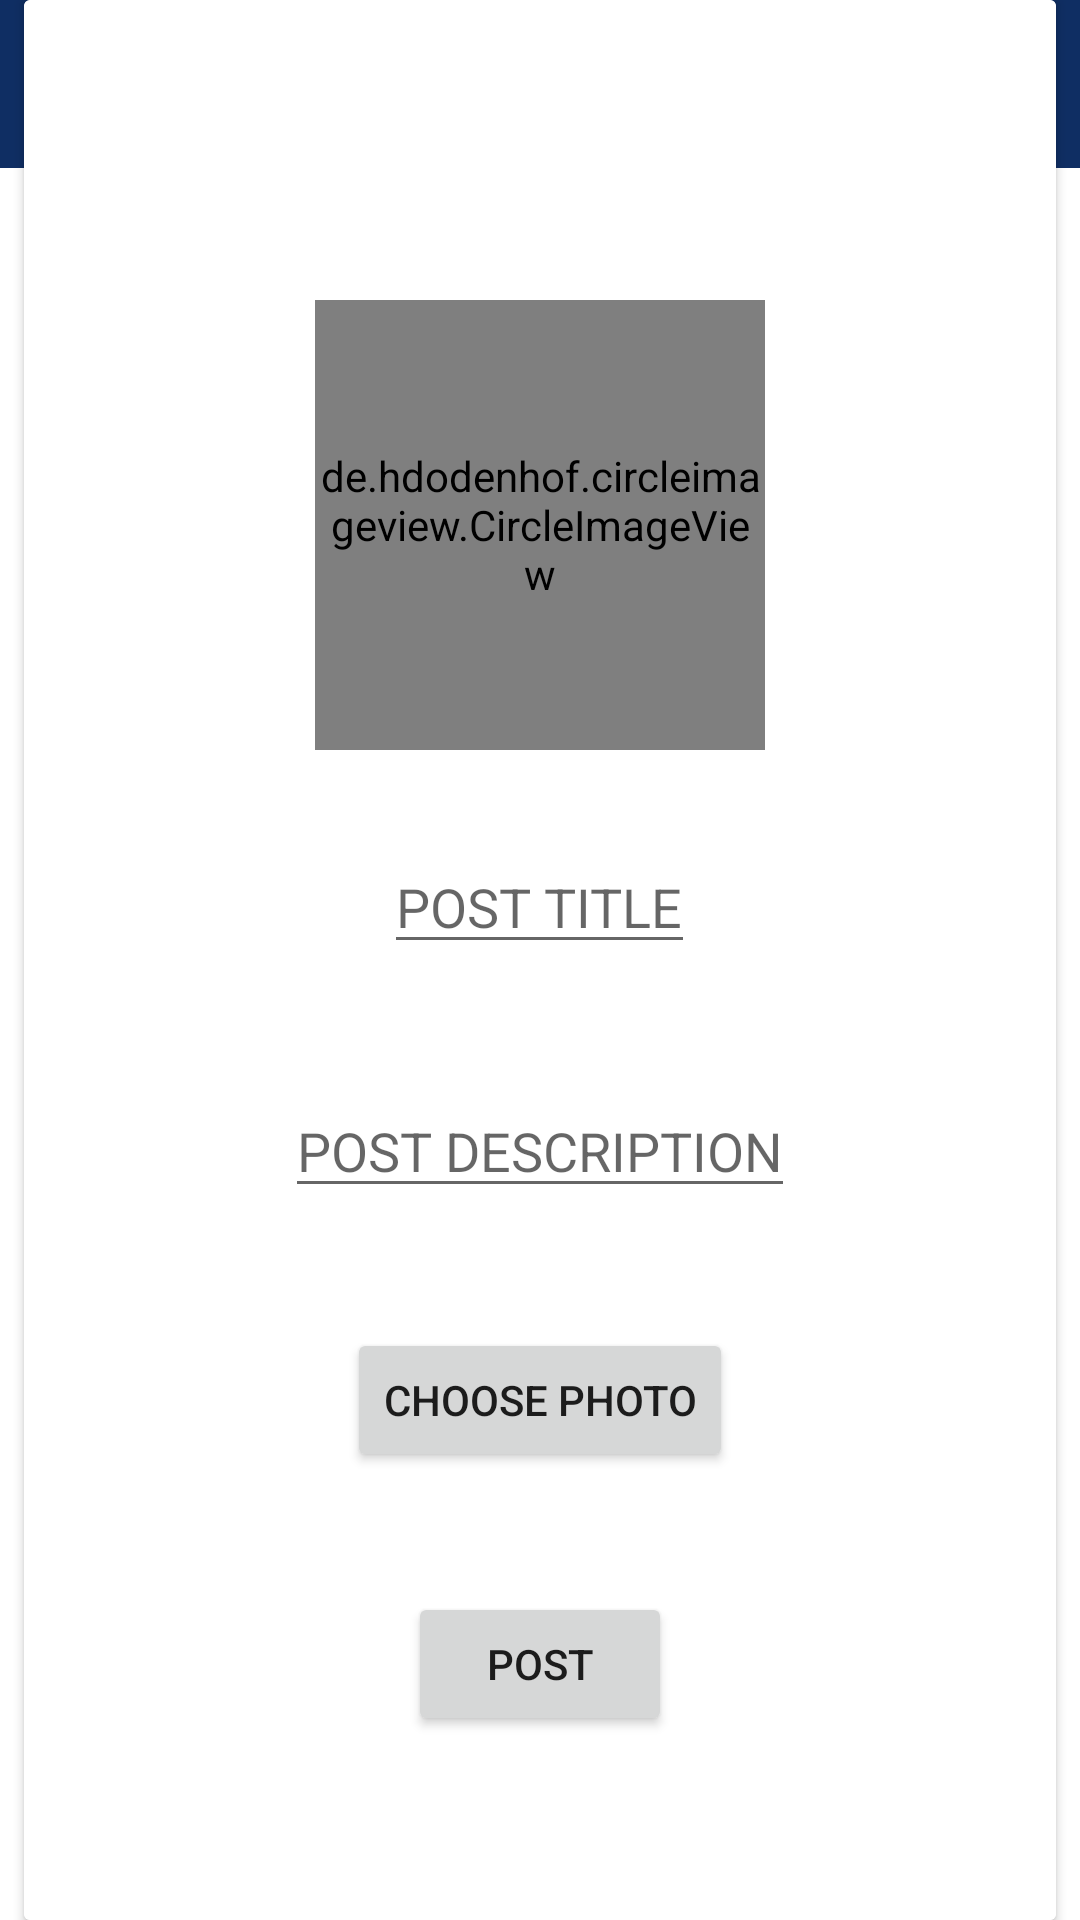

Android layout source for this screen:
<!-- AndroidManifest.xml: application theme Theme.PentaAdmin -->
<!-- res/layout/activity_main.xml -->
<?xml version="1.0" encoding="utf-8"?>
<RelativeLayout
    xmlns:android="http://schemas.android.com/apk/res/android"
    xmlns:app="http://schemas.android.com/apk/res-auto"
    xmlns:tools="http://schemas.android.com/tools"
    android:layout_width="match_parent"
    android:layout_height="match_parent"
    tools:context=".MainActivity">



    <com.google.android.material.appbar.AppBarLayout
        android:layout_width="match_parent"
        android:layout_height="wrap_content"
        android:id="@+id/barLayout1">
        <androidx.appcompat.widget.Toolbar
            android:layout_width="match_parent"
            android:layout_height="wrap_content"
            android:id="@+id/toolBar"
            android:background="#0F2E63"

            />
    </com.google.android.material.appbar.AppBarLayout>


    <androidx.cardview.widget.CardView
        android:layout_width="wrap_content"
        android:layout_height="match_parent"
        android:layout_centerHorizontal="true"
        android:background="@color/background"
        >

        <RelativeLayout
            android:layout_width="344dp"
            android:layout_height="match_parent"
            android:background="@color/background">

            <de.hdodenhof.circleimageview.CircleImageView
                android:id="@+id/patientpicture"
                android:layout_width="150dp"
                android:layout_height="150dp"
                android:layout_centerHorizontal="true"
                android:layout_marginTop="100dp"
                android:src="@drawable/admin"


                />




            <EditText
                android:id="@+id/LecName"
                android:layout_width="wrap_content"
                android:layout_height="wrap_content"
                android:layout_below="@+id/patientpicture"
                android:layout_marginLeft="10dp"
                android:layout_marginTop="30dp"
                android:layout_centerHorizontal="true"
                android:hint="POST TITLE"
                android:textColor="@color/Text" />

            <EditText
                android:layout_width="wrap_content"
                android:layout_height="wrap_content"
                android:id="@+id/description"
                android:layout_centerHorizontal="true"
                android:layout_below="@+id/LecName"
                android:hint="POST DESCRIPTION"
                android:layout_marginTop="40dp"/>

            <Button
                android:layout_width="wrap_content"
                android:layout_height="wrap_content"
                android:id="@+id/post_pic"
                android:layout_below="@+id/description"
                android:layout_centerHorizontal="true"
                android:text="Choose photo"
                android:layout_marginTop="40dp"/>






            <Button
                android:layout_width="wrap_content"
                android:layout_height="wrap_content"
                android:id="@+id/proceed"
                android:layout_below="@id/post_pic"
                android:layout_centerHorizontal="true"
                android:layout_marginTop="40dp"
                android:text="POST"/>









        </RelativeLayout>

    </androidx.cardview.widget.CardView>



</RelativeLayout>
<!-- resources referenced by this layout -->
<resources>
  <color name="Text">#FF000000</color>
  <color name="background">#FFFFFFFF</color>
  <style name="Theme.PentaAdmin" parent="Theme.MaterialComponents.DayNight.DarkActionBar">
          
          <item name="colorPrimary">@color/purple_500</item>
          <item name="colorPrimaryVariant">@color/purple_700</item>
          <item name="colorOnPrimary">@color/white</item>
          
          <item name="colorSecondary">@color/teal_200</item>
          <item name="colorSecondaryVariant">@color/teal_700</item>
          <item name="colorOnSecondary">@color/black</item>
          
          <item name="android:statusBarColor" tools:targetApi="l">#0F2E63</item>
          
  
  
          <item name="windowActionBar">false</item>
          <item name="windowNoTitle">true</item>
  
  
      </style>
  <color name="purple_500">#FF6200EE</color>
  <color name="purple_700">#FF3700B3</color>
  <color name="white">#FFFFFFFF</color>
  <color name="teal_200">#FF03DAC5</color>
  <color name="teal_700">#FF018786</color>
  <color name="black">#FF000000</color>
</resources>
